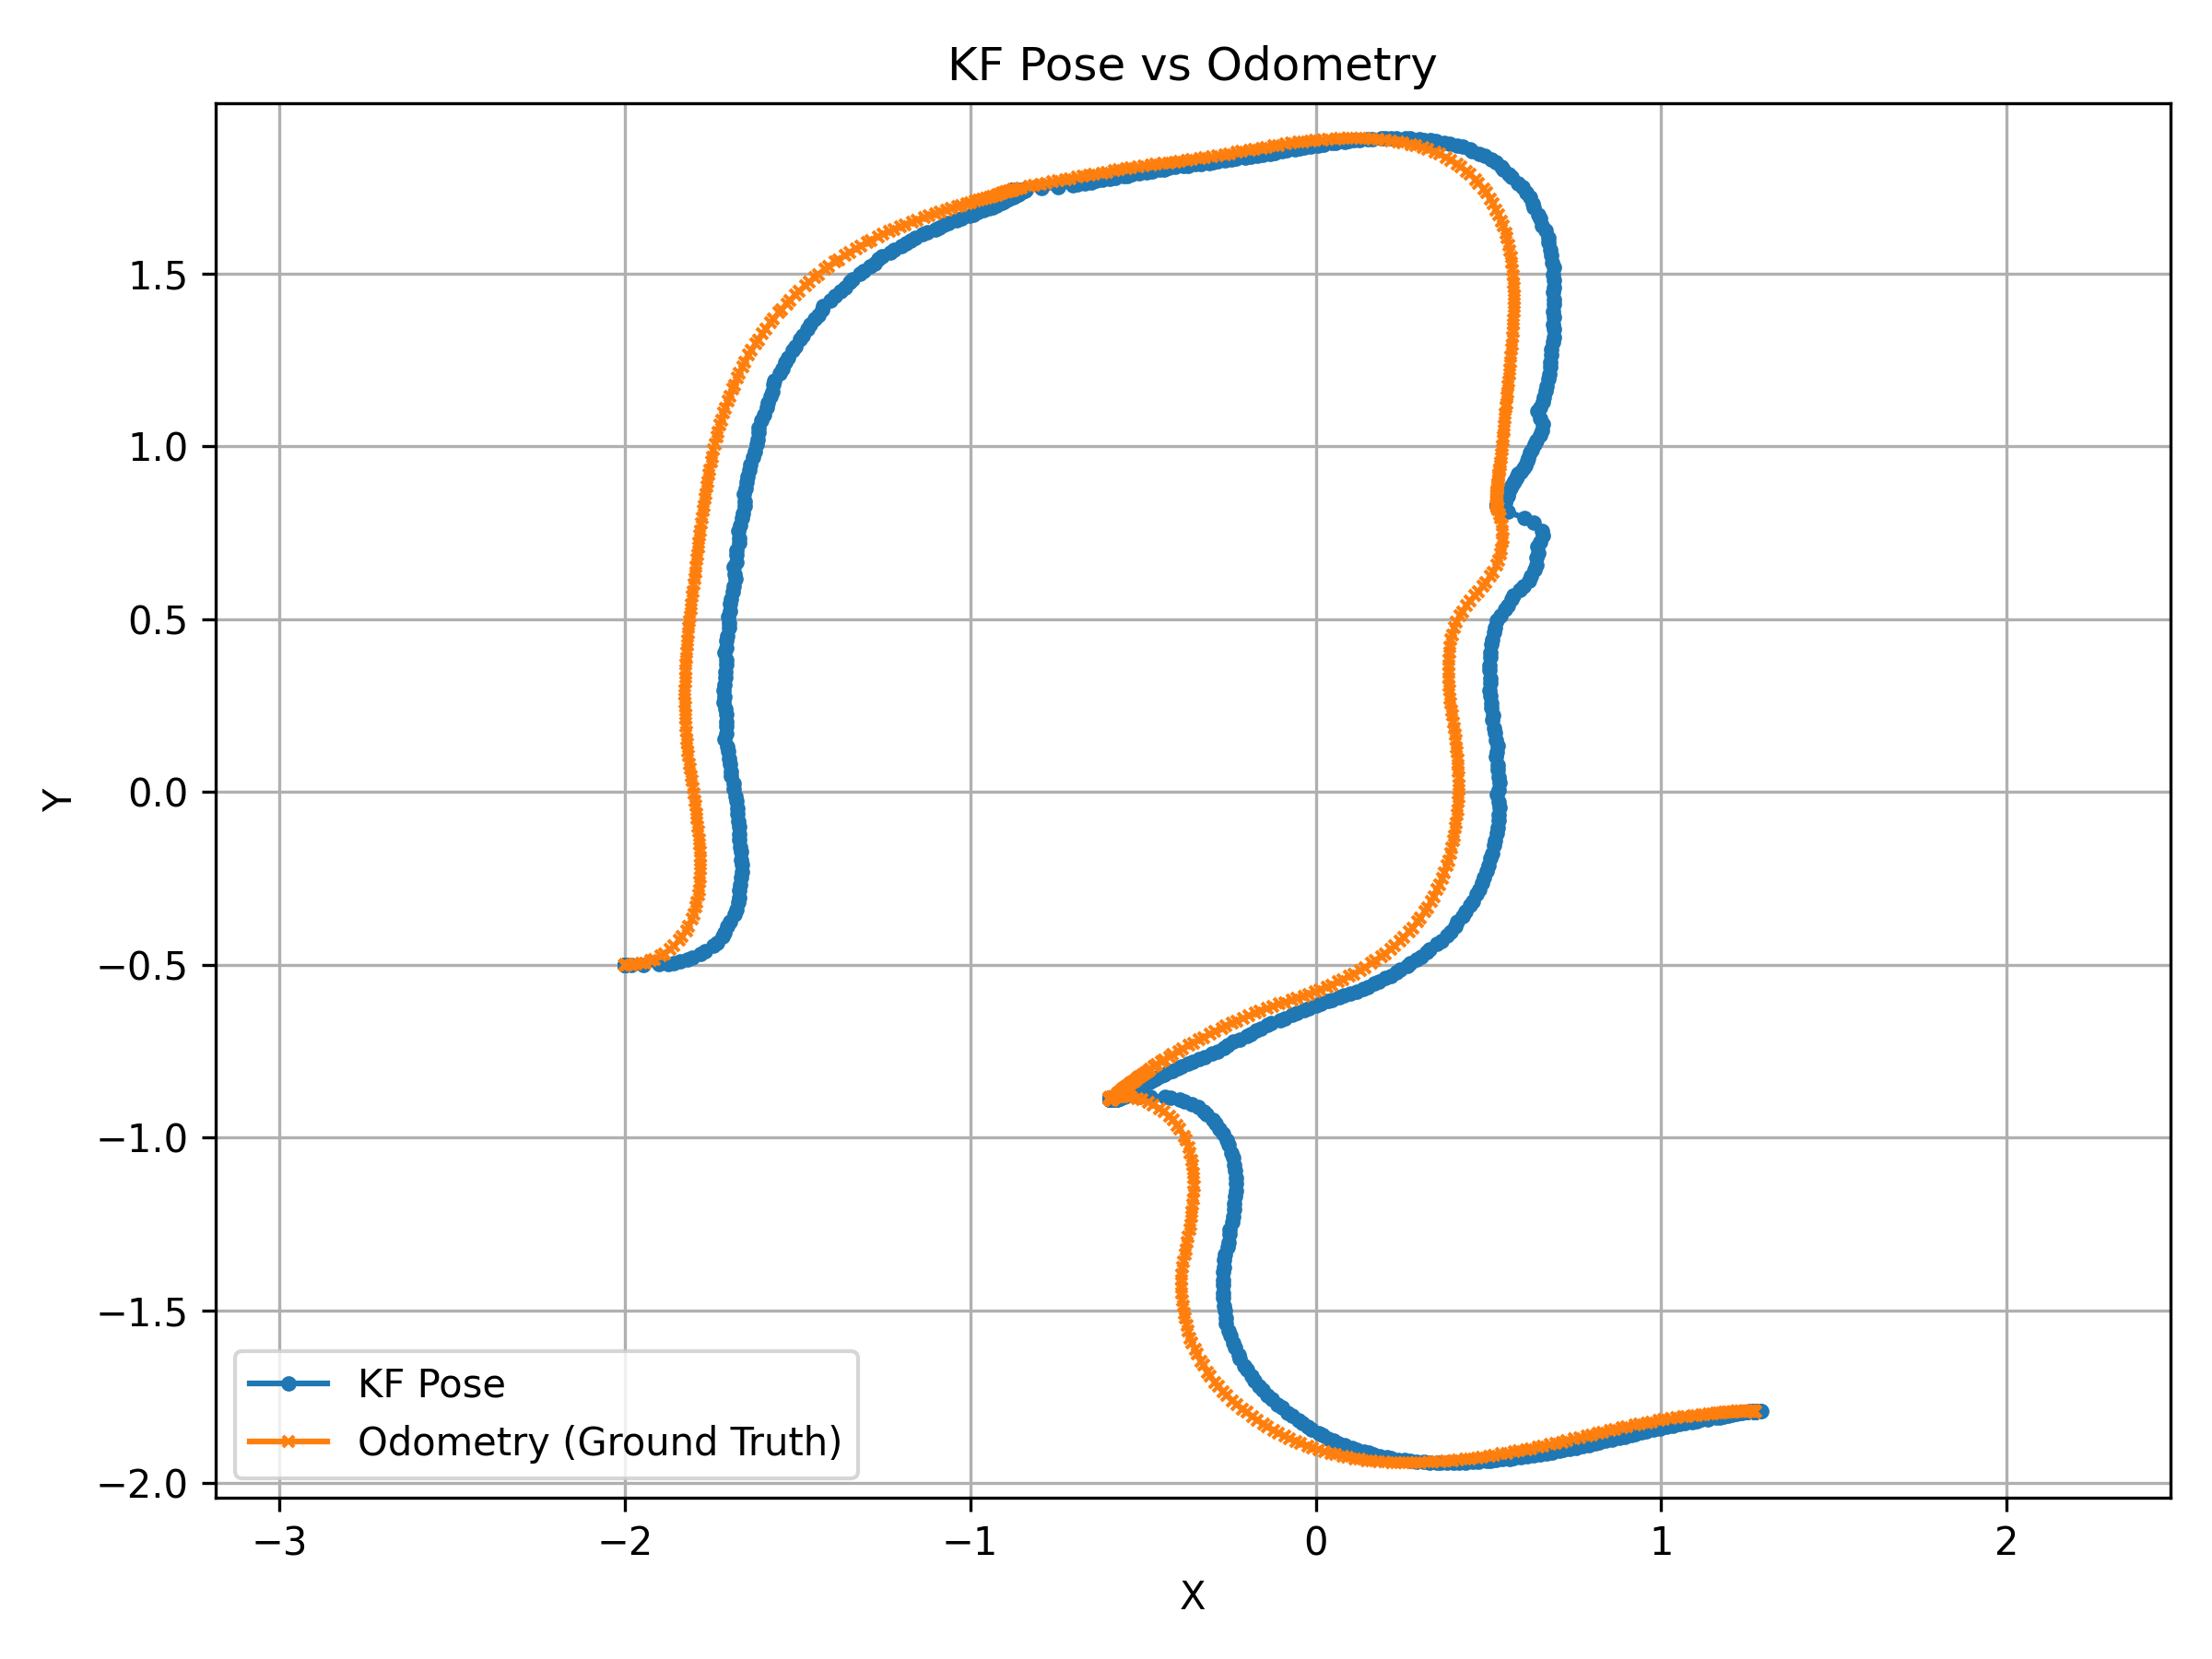

The file beside this chart, header and first rows:
time, kf_x, kf_y, odom_x, odom_y
1751764256, -2, -0.5, -2, -0.5
1751764256, -2, -0.5, -2, -0.5
1751764256, -2, -0.5, -2, -0.5
1751764256, -2, -0.5, -2, -0.5
1751764257, -2, -0.5, -2, -0.5
1751764257, -2, -0.5, -2, -0.5
1751764257, -2, -0.5, -2, -0.5
1751764257, -2, -0.5, -2, -0.5
1751764257, -2, -0.5, -2, -0.5
1751764257, -2, -0.5, -2, -0.5
1751764257, -2, -0.5, -2, -0.5
1751764257, -2, -0.5, -2, -0.5
1751764257, -2, -0.5, -2, -0.5
1751764257, -2, -0.5, -2, -0.5
1751764257, -2, -0.5, -2, -0.5
1751764257, -2, -0.5, -2, -0.5
1751764258, -2, -0.5, -2, -0.5
1751764258, -2, -0.5, -2, -0.5
1751764258, -2, -0.5, -2, -0.5
1751764258, -2, -0.5, -2, -0.5
1751764258, -2, -0.5, -2, -0.5
1751764258, -2, -0.5, -2, -0.5
1751764258, -2, -0.5, -2, -0.5
1751764258, -2, -0.5, -2, -0.5
1751764258, -2, -0.5, -1.999, -0.5
1751764258, -1.98, -0.5, -1.993, -0.5
1751764258, -1.947, -0.4999, -1.98, -0.4998
1751764258, -1.9, -0.499, -1.968, -0.499
1751764259, -1.874, -0.4976, -1.953, -0.4968
1751764259, -1.859, -0.4943, -1.942, -0.4942
1751764259, -1.839, -0.4908, -1.924, -0.4886
1751764259, -1.819, -0.4845, -1.913, -0.4841
1751764259, -1.805, -0.4788, -1.896, -0.4749
1751764259, -1.781, -0.4683, -1.885, -0.4678
1751764259, -1.768, -0.4601, -1.868, -0.4548
1751764259, -1.742, -0.4456, -1.857, -0.4452
1751764259, -1.733, -0.4355, -1.842, -0.4296
1751764259, -1.717, -0.4184, -1.833, -0.418
1751764259, -1.711, -0.4073, -1.822, -0.4014
1751764259, -1.703, -0.3889, -1.815, -0.3885
1751764260, -1.695, -0.3753, -1.805, -0.3686
1751764260, -1.682, -0.3545, -1.8, -0.3548
1751764260, -1.678, -0.3408, -1.794, -0.3337
1751764260, -1.67, -0.3194, -1.79, -0.3192
1751764260, -1.668, -0.3049, -1.786, -0.2977
1751764260, -1.668, -0.2838, -1.784, -0.2837
1751764260, -1.667, -0.2692, -1.782, -0.2615
1751764260, -1.662, -0.2469, -1.781, -0.2466
1751764260, -1.661, -0.2319, -1.781, -0.2243
1751764260, -1.661, -0.2099, -1.781, -0.2097
1751764260, -1.664, -0.1958, -1.781, -0.1882
1751764261, -1.664, -0.1736, -1.782, -0.1733
1751764261, -1.665, -0.1593, -1.783, -0.1521
1751764261, -1.668, -0.1374, -1.784, -0.1372
1751764261, -1.667, -0.1225, -1.786, -0.1149
1751764261, -1.669, -0.1002, -1.788, -0.1
1751764261, -1.67, -0.08532, -1.79, -0.07774
1751764261, -1.673, -0.06311, -1.792, -0.0629
1751764261, -1.674, -0.04822, -1.795, -0.04061
1751764261, -1.677, -0.02603, -1.797, -0.02578
... 882 more rows
